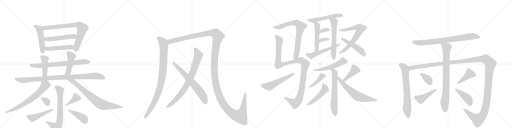
t = 0.00 s
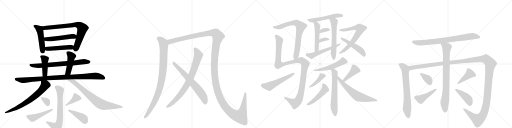
t = 6.67 s
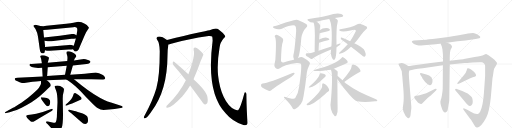
t = 13.34 s
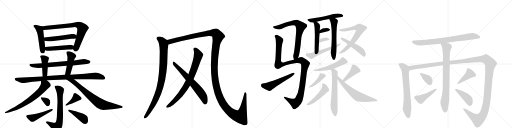
t = 20.02 s
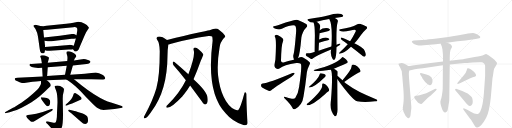
t = 26.69 s
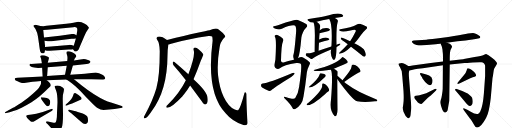
t = 33.36 s

The animated SVG that drew these frames (rendered in a browser with its animation timeline set to each time). Animation: 44 CSS @keyframes rules; one cycle of 33.36 s.

<svg version="1.1" viewBox="0 0 4096 1024" xmlns="http://www.w3.org/2000/svg">
  <g stroke="lightgray" stroke-dasharray="1,1" stroke-width="1" transform="scale(4, 4)">
    <line x1="0" y1="0" x2="256" y2="256"></line>
    <line x1="256" y1="0" x2="0" y2="256"></line>
    <line x1="128" y1="0" x2="128" y2="256"></line>
    <line x1="0" y1="128" x2="256" y2="128"></line>
    <line x1="256" y1="0" x2="512" y2="256"></line>
    <line x1="512" y1="0" x2="256" y2="256"></line>
    <line x1="384" y1="0" x2="384" y2="256"></line>
    <line x1="256" y1="128" x2="512" y2="128"></line>
    <line x1="512" y1="0" x2="768" y2="256"></line>
    <line x1="768" y1="0" x2="512" y2="256"></line>
    <line x1="640" y1="0" x2="640" y2="256"></line>
    <line x1="512" y1="128" x2="768" y2="128"></line>
    <line x1="768" y1="0" x2="1024" y2="256"></line>
    <line x1="1024" y1="0" x2="768" y2="256"></line>
    <line x1="896" y1="0" x2="896" y2="256"></line>
    <line x1="768" y1="128" x2="1024" y2="128"></line>
  </g>
<g transform="scale(1, -1) translate(0, -850)">
   <style type="text/css">
    @keyframes keyframes0 {
      from {
       stroke: black;
       stroke-dashoffset: 483;
       stroke-width: 128;
       }
       61% {
       animation-timing-function: step-end;
       stroke: black;
       stroke-dashoffset: 0;
       stroke-width: 128;
       }
       to {
       stroke: black;
       stroke-width: 1024;
       }
       }
       #make-me-a-hanzi-animation-0 {
         animation: keyframes0 0.643066s both;
         animation-delay: 0.000000s;
         animation-timing-function: linear;
       }
    @keyframes keyframes1 {
      from {
       stroke: black;
       stroke-dashoffset: 771;
       stroke-width: 128;
       }
       72% {
       animation-timing-function: step-end;
       stroke: black;
       stroke-dashoffset: 0;
       stroke-width: 128;
       }
       to {
       stroke: black;
       stroke-width: 1024;
       }
       }
       #make-me-a-hanzi-animation-1 {
         animation: keyframes1 0.877441s both;
         animation-delay: 0.643066s;
         animation-timing-function: linear;
       }
    @keyframes keyframes2 {
      from {
       stroke: black;
       stroke-dashoffset: 505;
       stroke-width: 128;
       }
       62% {
       animation-timing-function: step-end;
       stroke: black;
       stroke-dashoffset: 0;
       stroke-width: 128;
       }
       to {
       stroke: black;
       stroke-width: 1024;
       }
       }
       #make-me-a-hanzi-animation-2 {
         animation: keyframes2 0.660970s both;
         animation-delay: 1.520508s;
         animation-timing-function: linear;
       }
    @keyframes keyframes3 {
      from {
       stroke: black;
       stroke-dashoffset: 475;
       stroke-width: 128;
       }
       61% {
       animation-timing-function: step-end;
       stroke: black;
       stroke-dashoffset: 0;
       stroke-width: 128;
       }
       to {
       stroke: black;
       stroke-width: 1024;
       }
       }
       #make-me-a-hanzi-animation-3 {
         animation: keyframes3 0.636556s both;
         animation-delay: 2.181478s;
         animation-timing-function: linear;
       }
    @keyframes keyframes4 {
      from {
       stroke: black;
       stroke-dashoffset: 730;
       stroke-width: 128;
       }
       70% {
       animation-timing-function: step-end;
       stroke: black;
       stroke-dashoffset: 0;
       stroke-width: 128;
       }
       to {
       stroke: black;
       stroke-width: 1024;
       }
       }
       #make-me-a-hanzi-animation-4 {
         animation: keyframes4 0.844076s both;
         animation-delay: 2.818034s;
         animation-timing-function: linear;
       }
    @keyframes keyframes5 {
      from {
       stroke: black;
       stroke-dashoffset: 426;
       stroke-width: 128;
       }
       58% {
       animation-timing-function: step-end;
       stroke: black;
       stroke-dashoffset: 0;
       stroke-width: 128;
       }
       to {
       stroke: black;
       stroke-width: 1024;
       }
       }
       #make-me-a-hanzi-animation-5 {
         animation: keyframes5 0.596680s both;
         animation-delay: 3.662109s;
         animation-timing-function: linear;
       }
    @keyframes keyframes6 {
      from {
       stroke: black;
       stroke-dashoffset: 451;
       stroke-width: 128;
       }
       59% {
       animation-timing-function: step-end;
       stroke: black;
       stroke-dashoffset: 0;
       stroke-width: 128;
       }
       to {
       stroke: black;
       stroke-width: 1024;
       }
       }
       #make-me-a-hanzi-animation-6 {
         animation: keyframes6 0.617025s both;
         animation-delay: 4.258789s;
         animation-timing-function: linear;
       }
    @keyframes keyframes7 {
      from {
       stroke: black;
       stroke-dashoffset: 964;
       stroke-width: 128;
       }
       76% {
       animation-timing-function: step-end;
       stroke: black;
       stroke-dashoffset: 0;
       stroke-width: 128;
       }
       to {
       stroke: black;
       stroke-width: 1024;
       }
       }
       #make-me-a-hanzi-animation-7 {
         animation: keyframes7 1.034505s both;
         animation-delay: 4.875814s;
         animation-timing-function: linear;
       }
    @keyframes keyframes8 {
      from {
       stroke: black;
       stroke-dashoffset: 683;
       stroke-width: 128;
       }
       69% {
       animation-timing-function: step-end;
       stroke: black;
       stroke-dashoffset: 0;
       stroke-width: 128;
       }
       to {
       stroke: black;
       stroke-width: 1024;
       }
       }
       #make-me-a-hanzi-animation-8 {
         animation: keyframes8 0.805827s both;
         animation-delay: 5.910319s;
         animation-timing-function: linear;
       }
    @keyframes keyframes9 {
      from {
       stroke: black;
       stroke-dashoffset: 761;
       stroke-width: 128;
       }
       71% {
       animation-timing-function: step-end;
       stroke: black;
       stroke-dashoffset: 0;
       stroke-width: 128;
       }
       to {
       stroke: black;
       stroke-width: 1024;
       }
       }
       #make-me-a-hanzi-animation-9 {
         animation: keyframes9 0.869303s both;
         animation-delay: 6.716146s;
         animation-timing-function: linear;
       }
    @keyframes keyframes10 {
      from {
       stroke: black;
       stroke-dashoffset: 690;
       stroke-width: 128;
       }
       69% {
       animation-timing-function: step-end;
       stroke: black;
       stroke-dashoffset: 0;
       stroke-width: 128;
       }
       to {
       stroke: black;
       stroke-width: 1024;
       }
       }
       #make-me-a-hanzi-animation-10 {
         animation: keyframes10 0.811523s both;
         animation-delay: 7.585449s;
         animation-timing-function: linear;
       }
    @keyframes keyframes11 {
      from {
       stroke: black;
       stroke-dashoffset: 329;
       stroke-width: 128;
       }
       52% {
       animation-timing-function: step-end;
       stroke: black;
       stroke-dashoffset: 0;
       stroke-width: 128;
       }
       to {
       stroke: black;
       stroke-width: 1024;
       }
       }
       #make-me-a-hanzi-animation-11 {
         animation: keyframes11 0.517741s both;
         animation-delay: 8.396973s;
         animation-timing-function: linear;
       }
    @keyframes keyframes12 {
      from {
       stroke: black;
       stroke-dashoffset: 468;
       stroke-width: 128;
       }
       60% {
       animation-timing-function: step-end;
       stroke: black;
       stroke-dashoffset: 0;
       stroke-width: 128;
       }
       to {
       stroke: black;
       stroke-width: 1024;
       }
       }
       #make-me-a-hanzi-animation-12 {
         animation: keyframes12 0.630859s both;
         animation-delay: 8.914714s;
         animation-timing-function: linear;
       }
    @keyframes keyframes13 {
      from {
       stroke: black;
       stroke-dashoffset: 384;
       stroke-width: 128;
       }
       56% {
       animation-timing-function: step-end;
       stroke: black;
       stroke-dashoffset: 0;
       stroke-width: 128;
       }
       to {
       stroke: black;
       stroke-width: 1024;
       }
       }
       #make-me-a-hanzi-animation-13 {
         animation: keyframes13 0.562500s both;
         animation-delay: 9.545573s;
         animation-timing-function: linear;
       }
    @keyframes keyframes14 {
      from {
       stroke: black;
       stroke-dashoffset: 416;
       stroke-width: 128;
       }
       58% {
       animation-timing-function: step-end;
       stroke: black;
       stroke-dashoffset: 0;
       stroke-width: 128;
       }
       to {
       stroke: black;
       stroke-width: 1024;
       }
       }
       #make-me-a-hanzi-animation-14 {
         animation: keyframes14 0.588542s both;
         animation-delay: 10.108073s;
         animation-timing-function: linear;
       }
    @keyframes keyframes15 {
      from {
       stroke: black;
       stroke-dashoffset: 934;
       stroke-width: 128;
       }
       75% {
       animation-timing-function: step-end;
       stroke: black;
       stroke-dashoffset: 0;
       stroke-width: 128;
       }
       to {
       stroke: black;
       stroke-width: 1024;
       }
       }
       #make-me-a-hanzi-animation-15 {
         animation: keyframes15 1.010091s both;
         animation-delay: 10.696615s;
         animation-timing-function: linear;
       }
    @keyframes keyframes16 {
      from {
       stroke: black;
       stroke-dashoffset: 1596;
       stroke-width: 128;
       }
       84% {
       animation-timing-function: step-end;
       stroke: black;
       stroke-dashoffset: 0;
       stroke-width: 128;
       }
       to {
       stroke: black;
       stroke-width: 1024;
       }
       }
       #make-me-a-hanzi-animation-16 {
         animation: keyframes16 1.548828s both;
         animation-delay: 11.706706s;
         animation-timing-function: linear;
       }
    @keyframes keyframes17 {
      from {
       stroke: black;
       stroke-dashoffset: 800;
       stroke-width: 128;
       }
       72% {
       animation-timing-function: step-end;
       stroke: black;
       stroke-dashoffset: 0;
       stroke-width: 128;
       }
       to {
       stroke: black;
       stroke-width: 1024;
       }
       }
       #make-me-a-hanzi-animation-17 {
         animation: keyframes17 0.901042s both;
         animation-delay: 13.255534s;
         animation-timing-function: linear;
       }
    @keyframes keyframes18 {
      from {
       stroke: black;
       stroke-dashoffset: 663;
       stroke-width: 128;
       }
       68% {
       animation-timing-function: step-end;
       stroke: black;
       stroke-dashoffset: 0;
       stroke-width: 128;
       }
       to {
       stroke: black;
       stroke-width: 1024;
       }
       }
       #make-me-a-hanzi-animation-18 {
         animation: keyframes18 0.789551s both;
         animation-delay: 14.156576s;
         animation-timing-function: linear;
       }
    @keyframes keyframes19 {
      from {
       stroke: black;
       stroke-dashoffset: 751;
       stroke-width: 128;
       }
       71% {
       animation-timing-function: step-end;
       stroke: black;
       stroke-dashoffset: 0;
       stroke-width: 128;
       }
       to {
       stroke: black;
       stroke-width: 1024;
       }
       }
       #make-me-a-hanzi-animation-19 {
         animation: keyframes19 0.861165s both;
         animation-delay: 14.946126s;
         animation-timing-function: linear;
       }
    @keyframes keyframes20 {
      from {
       stroke: black;
       stroke-dashoffset: 1149;
       stroke-width: 128;
       }
       79% {
       animation-timing-function: step-end;
       stroke: black;
       stroke-dashoffset: 0;
       stroke-width: 128;
       }
       to {
       stroke: black;
       stroke-width: 1024;
       }
       }
       #make-me-a-hanzi-animation-20 {
         animation: keyframes20 1.185059s both;
         animation-delay: 15.807292s;
         animation-timing-function: linear;
       }
    @keyframes keyframes21 {
      from {
       stroke: black;
       stroke-dashoffset: 533;
       stroke-width: 128;
       }
       63% {
       animation-timing-function: step-end;
       stroke: black;
       stroke-dashoffset: 0;
       stroke-width: 128;
       }
       to {
       stroke: black;
       stroke-width: 1024;
       }
       }
       #make-me-a-hanzi-animation-21 {
         animation: keyframes21 0.683757s both;
         animation-delay: 16.992350s;
         animation-timing-function: linear;
       }
    @keyframes keyframes22 {
      from {
       stroke: black;
       stroke-dashoffset: 519;
       stroke-width: 128;
       }
       63% {
       animation-timing-function: step-end;
       stroke: black;
       stroke-dashoffset: 0;
       stroke-width: 128;
       }
       to {
       stroke: black;
       stroke-width: 1024;
       }
       }
       #make-me-a-hanzi-animation-22 {
         animation: keyframes22 0.672363s both;
         animation-delay: 17.676107s;
         animation-timing-function: linear;
       }
    @keyframes keyframes23 {
      from {
       stroke: black;
       stroke-dashoffset: 497;
       stroke-width: 128;
       }
       62% {
       animation-timing-function: step-end;
       stroke: black;
       stroke-dashoffset: 0;
       stroke-width: 128;
       }
       to {
       stroke: black;
       stroke-width: 1024;
       }
       }
       #make-me-a-hanzi-animation-23 {
         animation: keyframes23 0.654460s both;
         animation-delay: 18.348470s;
         animation-timing-function: linear;
       }
    @keyframes keyframes24 {
      from {
       stroke: black;
       stroke-dashoffset: 586;
       stroke-width: 128;
       }
       66% {
       animation-timing-function: step-end;
       stroke: black;
       stroke-dashoffset: 0;
       stroke-width: 128;
       }
       to {
       stroke: black;
       stroke-width: 1024;
       }
       }
       #make-me-a-hanzi-animation-24 {
         animation: keyframes24 0.726888s both;
         animation-delay: 19.002930s;
         animation-timing-function: linear;
       }
    @keyframes keyframes25 {
      from {
       stroke: black;
       stroke-dashoffset: 332;
       stroke-width: 128;
       }
       52% {
       animation-timing-function: step-end;
       stroke: black;
       stroke-dashoffset: 0;
       stroke-width: 128;
       }
       to {
       stroke: black;
       stroke-width: 1024;
       }
       }
       #make-me-a-hanzi-animation-25 {
         animation: keyframes25 0.520182s both;
         animation-delay: 19.729818s;
         animation-timing-function: linear;
       }
    @keyframes keyframes26 {
      from {
       stroke: black;
       stroke-dashoffset: 329;
       stroke-width: 128;
       }
       52% {
       animation-timing-function: step-end;
       stroke: black;
       stroke-dashoffset: 0;
       stroke-width: 128;
       }
       to {
       stroke: black;
       stroke-width: 1024;
       }
       }
       #make-me-a-hanzi-animation-26 {
         animation: keyframes26 0.517741s both;
         animation-delay: 20.250000s;
         animation-timing-function: linear;
       }
    @keyframes keyframes27 {
      from {
       stroke: black;
       stroke-dashoffset: 538;
       stroke-width: 128;
       }
       64% {
       animation-timing-function: step-end;
       stroke: black;
       stroke-dashoffset: 0;
       stroke-width: 128;
       }
       to {
       stroke: black;
       stroke-width: 1024;
       }
       }
       #make-me-a-hanzi-animation-27 {
         animation: keyframes27 0.687826s both;
         animation-delay: 20.767741s;
         animation-timing-function: linear;
       }
    @keyframes keyframes28 {
      from {
       stroke: black;
       stroke-dashoffset: 672;
       stroke-width: 128;
       }
       69% {
       animation-timing-function: step-end;
       stroke: black;
       stroke-dashoffset: 0;
       stroke-width: 128;
       }
       to {
       stroke: black;
       stroke-width: 1024;
       }
       }
       #make-me-a-hanzi-animation-28 {
         animation: keyframes28 0.796875s both;
         animation-delay: 21.455566s;
         animation-timing-function: linear;
       }
    @keyframes keyframes29 {
      from {
       stroke: black;
       stroke-dashoffset: 483;
       stroke-width: 128;
       }
       61% {
       animation-timing-function: step-end;
       stroke: black;
       stroke-dashoffset: 0;
       stroke-width: 128;
       }
       to {
       stroke: black;
       stroke-width: 1024;
       }
       }
       #make-me-a-hanzi-animation-29 {
         animation: keyframes29 0.643066s both;
         animation-delay: 22.252441s;
         animation-timing-function: linear;
       }
    @keyframes keyframes30 {
      from {
       stroke: black;
       stroke-dashoffset: 524;
       stroke-width: 128;
       }
       63% {
       animation-timing-function: step-end;
       stroke: black;
       stroke-dashoffset: 0;
       stroke-width: 128;
       }
       to {
       stroke: black;
       stroke-width: 1024;
       }
       }
       #make-me-a-hanzi-animation-30 {
         animation: keyframes30 0.676432s both;
         animation-delay: 22.895508s;
         animation-timing-function: linear;
       }
    @keyframes keyframes31 {
      from {
       stroke: black;
       stroke-dashoffset: 629;
       stroke-width: 128;
       }
       67% {
       animation-timing-function: step-end;
       stroke: black;
       stroke-dashoffset: 0;
       stroke-width: 128;
       }
       to {
       stroke: black;
       stroke-width: 1024;
       }
       }
       #make-me-a-hanzi-animation-31 {
         animation: keyframes31 0.761882s both;
         animation-delay: 23.571940s;
         animation-timing-function: linear;
       }
    @keyframes keyframes32 {
      from {
       stroke: black;
       stroke-dashoffset: 405;
       stroke-width: 128;
       }
       57% {
       animation-timing-function: step-end;
       stroke: black;
       stroke-dashoffset: 0;
       stroke-width: 128;
       }
       to {
       stroke: black;
       stroke-width: 1024;
       }
       }
       #make-me-a-hanzi-animation-32 {
         animation: keyframes32 0.579590s both;
         animation-delay: 24.333822s;
         animation-timing-function: linear;
       }
    @keyframes keyframes33 {
      from {
       stroke: black;
       stroke-dashoffset: 480;
       stroke-width: 128;
       }
       61% {
       animation-timing-function: step-end;
       stroke: black;
       stroke-dashoffset: 0;
       stroke-width: 128;
       }
       to {
       stroke: black;
       stroke-width: 1024;
       }
       }
       #make-me-a-hanzi-animation-33 {
         animation: keyframes33 0.640625s both;
         animation-delay: 24.913411s;
         animation-timing-function: linear;
       }
    @keyframes keyframes34 {
      from {
       stroke: black;
       stroke-dashoffset: 407;
       stroke-width: 128;
       }
       57% {
       animation-timing-function: step-end;
       stroke: black;
       stroke-dashoffset: 0;
       stroke-width: 128;
       }
       to {
       stroke: black;
       stroke-width: 1024;
       }
       }
       #make-me-a-hanzi-animation-34 {
         animation: keyframes34 0.581217s both;
         animation-delay: 25.554036s;
         animation-timing-function: linear;
       }
    @keyframes keyframes35 {
      from {
       stroke: black;
       stroke-dashoffset: 636;
       stroke-width: 128;
       }
       67% {
       animation-timing-function: step-end;
       stroke: black;
       stroke-dashoffset: 0;
       stroke-width: 128;
       }
       to {
       stroke: black;
       stroke-width: 1024;
       }
       }
       #make-me-a-hanzi-animation-35 {
         animation: keyframes35 0.767578s both;
         animation-delay: 26.135254s;
         animation-timing-function: linear;
       }
    @keyframes keyframes36 {
      from {
       stroke: black;
       stroke-dashoffset: 787;
       stroke-width: 128;
       }
       72% {
       animation-timing-function: step-end;
       stroke: black;
       stroke-dashoffset: 0;
       stroke-width: 128;
       }
       to {
       stroke: black;
       stroke-width: 1024;
       }
       }
       #make-me-a-hanzi-animation-36 {
         animation: keyframes36 0.890462s both;
         animation-delay: 26.902832s;
         animation-timing-function: linear;
       }
    @keyframes keyframes37 {
      from {
       stroke: black;
       stroke-dashoffset: 697;
       stroke-width: 128;
       }
       69% {
       animation-timing-function: step-end;
       stroke: black;
       stroke-dashoffset: 0;
       stroke-width: 128;
       }
       to {
       stroke: black;
       stroke-width: 1024;
       }
       }
       #make-me-a-hanzi-animation-37 {
         animation: keyframes37 0.817220s both;
         animation-delay: 27.793294s;
         animation-timing-function: linear;
       }
    @keyframes keyframes38 {
      from {
       stroke: black;
       stroke-dashoffset: 1546;
       stroke-width: 128;
       }
       83% {
       animation-timing-function: step-end;
       stroke: black;
       stroke-dashoffset: 0;
       stroke-width: 128;
       }
       to {
       stroke: black;
       stroke-width: 1024;
       }
       }
       #make-me-a-hanzi-animation-38 {
         animation: keyframes38 1.508138s both;
         animation-delay: 28.610514s;
         animation-timing-function: linear;
       }
    @keyframes keyframes39 {
      from {
       stroke: black;
       stroke-dashoffset: 812;
       stroke-width: 128;
       }
       73% {
       animation-timing-function: step-end;
       stroke: black;
       stroke-dashoffset: 0;
       stroke-width: 128;
       }
       to {
       stroke: black;
       stroke-width: 1024;
       }
       }
       #make-me-a-hanzi-animation-39 {
         animation: keyframes39 0.910807s both;
         animation-delay: 30.118652s;
         animation-timing-function: linear;
       }
    @keyframes keyframes40 {
      from {
       stroke: black;
       stroke-dashoffset: 359;
       stroke-width: 128;
       }
       54% {
       animation-timing-function: step-end;
       stroke: black;
       stroke-dashoffset: 0;
       stroke-width: 128;
       }
       to {
       stroke: black;
       stroke-width: 1024;
       }
       }
       #make-me-a-hanzi-animation-40 {
         animation: keyframes40 0.542155s both;
         animation-delay: 31.029460s;
         animation-timing-function: linear;
       }
    @keyframes keyframes41 {
      from {
       stroke: black;
       stroke-dashoffset: 441;
       stroke-width: 128;
       }
       59% {
       animation-timing-function: step-end;
       stroke: black;
       stroke-dashoffset: 0;
       stroke-width: 128;
       }
       to {
       stroke: black;
       stroke-width: 1024;
       }
       }
       #make-me-a-hanzi-animation-41 {
         animation: keyframes41 0.608887s both;
         animation-delay: 31.571615s;
         animation-timing-function: linear;
       }
    @keyframes keyframes42 {
      from {
       stroke: black;
       stroke-dashoffset: 418;
       stroke-width: 128;
       }
       58% {
       animation-timing-function: step-end;
       stroke: black;
       stroke-dashoffset: 0;
       stroke-width: 128;
       }
       to {
       stroke: black;
       stroke-width: 1024;
       }
       }
       #make-me-a-hanzi-animation-42 {
         animation: keyframes42 0.590169s both;
         animation-delay: 32.180501s;
         animation-timing-function: linear;
       }
    @keyframes keyframes43 {
      from {
       stroke: black;
       stroke-dashoffset: 415;
       stroke-width: 128;
       }
       57% {
       animation-timing-function: step-end;
       stroke: black;
       stroke-dashoffset: 0;
       stroke-width: 128;
       }
       to {
       stroke: black;
       stroke-width: 1024;
       }
       }
       #make-me-a-hanzi-animation-43 {
         animation: keyframes43 0.587728s both;
         animation-delay: 32.770671s;
         animation-timing-function: linear;
       }
</style>
<path d="M 330 640 L 308 646 Q 285 652 280 651 Q 258 650 274 632 L 284 618 Q 301 585 304 556 L 317 465 Q 319 436 328 429 Q 338 422 347 424 Q 356 425 357 435 L 360 449 L 361 474 L 356 524 L 352 550 L 346 611 C 344 636 344 636 330 640 Z" fill="lightgray"></path> 
<path d="M 584 457 L 593 445 Q 597 438 605 438 Q 614 438 622 446 Q 630 454 634 466 L 675 563 L 689 592 L 711 626 Q 713 631 703 641 Q 698 649 678 660 Q 653 677 626 677 L 587 669 Q 570 664 530 661 L 372 644 Q 341 640 330 640 C 300 638 316 610 346 611 L 377 612 L 587 633 Q 607 635 614 628 Q 621 620 617 599 L 612 568 L 607 542 L 590 485 C 582 459 582 459 584 457 Z" fill="lightgray"></path> 
<path d="M 479 564 L 352 550 C 322 547 326 528 356 524 L 383 520 Q 395 518 443 524 L 573 540 Q 578 541 589 541 L 607 542 C 637 544 638 554 612 568 L 597 576 Q 590 580 563 577 L 479 564 Z" fill="lightgray"></path> 
<path d="M 398 444 L 550 455 Q 573 455 584 457 C 614 461 619 477 590 485 L 572 490 Q 560 492 552 491 L 361 474 C 331 471 331 457 360 449 L 375 445 Q 385 443 398 444 Z" fill="lightgray"></path> 
<path d="M 583 326 L 692 339 Q 721 341 724 356 Q 724 362 710 368 Q 696 374 685 376 L 670 378 L 591 367 L 538 362 L 382 348 L 335 345 L 276 340 L 248 339 Q 245 340 236 335 Q 233 331 241 322 Q 250 312 274 310 L 304 307 Q 306 306 337 308 L 382 312 L 534 324 L 583 326 Z" fill="lightgray"></path> 
<path d="M 382 348 L 391 383 Q 393 388 387 394 Q 363 406 359 407 L 344 408 Q 334 409 327 407 Q 318 402 324 392 Q 330 381 331 368 L 335 345 L 337 308 L 341 238 C 343 208 375 212 377 242 L 382 312 L 382 348 Z" fill="lightgray"></path> 
<path d="M 562 252 L 583 326 L 591 367 L 598 382 L 610 398 Q 611 404 607 411 Q 604 418 585 428 Q 566 438 552 440 Q 538 442 536 438 Q 533 436 533 431 Q 531 427 535 415 Q 540 402 540 387 L 538 362 L 534 324 L 520 252 C 514 223 554 223 562 252 Z" fill="lightgray"></path> 
<path d="M 374 208 L 532 214 L 592 216 L 731 217 L 820 215 Q 839 214 840 221 Q 844 225 838 235 Q 833 244 819 252 Q 805 260 792 264 L 766 270 L 679 261 L 562 252 L 520 252 L 377 242 L 341 238 L 140 229 Q 123 228 120 225 Q 117 222 119 215 Q 123 207 136 203 L 157 193 Q 180 185 194 186 L 260 196 L 288 198 L 328 203 L 374 208 Z" fill="lightgray"></path> 
<path d="M 41 -55 L 77 -48 Q 142 -29 173 -12 Q 204 5 252 33 Q 294 60 315 78 Q 359 116 380 138 L 395 152 Q 418 167 393 192 Q 390 196 374 208 C 350 226 328 233 328 203 L 328 183 Q 328 175 316 157 Q 309 142 265 102 Q 221 61 171 29 Q 121 -3 104 -12 L 43 -45 Q 38 -50 39 -52 Q 40 -55 41 -55 Z" fill="lightgray"></path> 
<path d="M 532 214 L 558 197 Q 593 173 647 119 L 682 80 L 735 26 Q 771 -8 780 -14 Q 805 -30 828 -30 L 917 -22 L 966 -14 Q 982 -13 982 -6 Q 980 1 968 5 L 888 30 Q 859 40 838 49 Q 761 82 654 166 L 592 216 C 569 235 507 230 532 214 Z" fill="lightgray"></path> 
<path d="M 373 -135 L 382 -143 L 419 -185 L 432 -204 Q 438 -218 448 -218 Q 455 -220 470 -208 Q 485 -196 494 -170 Q 504 -145 504 -65 L 502 52 Q 501 94 510 121 L 512 137 Q 512 140 502 150 Q 481 166 461 166 Q 441 166 439 162 Q 437 157 441 147 L 450 123 Q 460 98 460 30 L 456 -52 Q 456 -123 441 -132 Q 435 -134 419 -130 L 383 -122 Q 371 -120 368 -124 Q 366 -128 373 -135 Z" fill="lightgray"></path> 
<path d="M 328 72 Q 327 71 329 63 Q 331 55 342 41 L 360 16 Q 379 -11 394 6 Q 399 12 401 28 Q 403 43 397 51 Q 385 72 328 72 Z" fill="lightgray"></path> 
<path d="M 314 -95 L 413 -38 Q 423 -32 422 -27 Q 422 -22 420 -21 Q 416 -20 405 -24 L 382 -32 Q 349 -47 290 -59 L 254 -66 L 223 -70 Q 216 -70 212 -73 Q 208 -76 211 -83 Q 215 -90 229 -106 L 244 -120 Q 260 -129 274 -119 Q 289 -110 314 -95 Z" fill="lightgray"></path> 
<path d="M 543 28 L 526 14 Q 521 5 525 6 Q 528 2 540 8 L 552 14 L 577 23 L 640 50 Q 677 63 609 103 Q 603 107 594 104 Q 589 102 587 92 Q 585 82 578 71 Q 575 62 543 28 Z" fill="lightgray"></path> 
<path d="M 546 -30 L 546 -31 Q 545 -32 546 -35 L 551 -41 L 568 -54 L 648 -124 Q 679 -154 698 -133 Q 705 -126 704 -109 Q 704 -92 698 -82 Q 686 -64 642 -51 Q 598 -38 588 -36 L 563 -29 Q 552 -23 546 -30 Z" fill="lightgray"></path> 
<path d="M 1336 531 Q 1287 567 1261 556 Q 1248 547 1256 534 Q 1277 507 1278 440 Q 1278 242 1251 145 Q 1223 49 1157 -74 Q 1153 -81 1151 -87 Q 1150 -99 1160 -96 Q 1178 -93 1210 -44 Q 1339 124 1340 406 Q 1340 454 1347 495 C 1351 521 1351 521 1336 531 Z" fill="lightgray"></path> 
<path d="M 1980 -120 Q 1973 -41 1971 92 Q 1972 105 1965 111 Q 1958 115 1954 100 Q 1924 -11 1908 -28 Q 1902 -37 1878 -26 Q 1826 -2 1788 79 Q 1755 152 1745 245 Q 1735 342 1756 467 Q 1760 510 1790 544 Q 1809 557 1796 570 Q 1784 589 1749 615 Q 1728 630 1677 608 Q 1635 602 1336 531 C 1307 524 1318 487 1347 495 Q 1357 496 1369 501 Q 1502 538 1669 562 Q 1688 565 1697 558 Q 1700 555 1701 524 Q 1647 109 1805 -55 Q 1859 -121 1947 -149 Q 1966 -156 1976 -146 Q 1983 -139 1980 -120 Z" fill="lightgray"></path> 
<path d="M 1548 217 Q 1576 278 1607 366 Q 1626 411 1627 413 Q 1626 416 1626 417 Q 1614 436 1588 457 Q 1572 472 1558 470 Q 1545 466 1549 451 Q 1564 406 1507 256 L 1487 209 Q 1439 110 1340 10 Q 1334 6 1331 -1 Q 1327 -11 1337 -11 Q 1370 -14 1458 79 Q 1465 88 1474 98 Q 1499 129 1521 166 L 1548 217 Z" fill="lightgray"></path> 
<path d="M 1521 166 L 1614 40 Q 1624 21 1638 15 Q 1645 12 1653 20 Q 1666 30 1660 70 Q 1657 118 1548 217 L 1507 256 Q 1435 322 1393 356 Q 1386 362 1382 351 Q 1381 339 1388 329 Q 1436 275 1487 209 L 1521 166 Z" fill="lightgray"></path> 
<path d="M 2385 386 Q 2400 420 2411 550 Q 2420 599 2450 630 Q 2466 646 2449 659 Q 2431 672 2383 691 Q 2365 698 2322 680 Q 2283 670 2252 658 Q 2221 646 2201 642 Q 2186 641 2184 635 Q 2181 631 2198 622 Q 2223 612 2255 621 Q 2333 654 2358 646 Q 2371 640 2369 598 Q 2357 441 2347 410 Q 2343 395 2353 373 C 2363 345 2375 358 2385 386 Z" fill="lightgray"></path> 
<path d="M 2268 351 Q 2249 348 2248 365 Q 2251 494 2263 517 Q 2269 533 2262 543 Q 2247 559 2224 569 Q 2208 575 2200 567 Q 2194 563 2201 552 Q 2213 530 2203 373 Q 2200 357 2196 339 Q 2190 320 2204 307 Q 2222 292 2239 304 Q 2269 331 2371 346 Q 2393 349 2406 340 Q 2418 331 2393 156 Q 2386 101 2362 66 Q 2355 57 2335 61 Q 2308 68 2284 75 Q 2271 79 2271 73 Q 2271 69 2278 62 Q 2324 17 2339 -12 Q 2346 -30 2362 -21 Q 2419 9 2428 78 Q 2444 171 2455 273 Q 2461 304 2475 331 Q 2485 346 2475 355 Q 2460 371 2428 389 Q 2410 398 2387 387 Q 2386 387 2385 386 L 2353 373 Q 2350 374 2349 373 Q 2322 367 2268 351 Z" fill="lightgray"></path> 
<path d="M 2101 183 Q 2089 180 2088 170 Q 2087 157 2097 151 Q 2119 138 2153 123 Q 2163 122 2173 130 Q 2192 151 2317 227 Q 2333 237 2346 249 Q 2358 258 2357 266 Q 2351 270 2340 267 Q 2148 186 2101 183 Z" fill="lightgray"></path> 
<path d="M 2678 706 Q 2706 712 2732 715 Q 2739 714 2746 723 Q 2747 732 2730 739 Q 2694 751 2624 727 Q 2618 727 2614 725 Q 2574 715 2470 699 Q 2451 695 2466 684 Q 2487 666 2508 670 L 2534 677 Q 2577 687 2634 698 L 2678 706 Z" fill="lightgray"></path> 
<path d="M 2508 670 Q 2518 654 2519 568 Q 2518 520 2517 435 C 2517 405 2548 415 2549 445 Q 2550 479 2552 509 L 2553 535 Q 2554 562 2557 585 L 2558 608 Q 2558 620 2561 636 Q 2567 655 2534 677 C 2510 694 2496 698 2508 670 Z" fill="lightgray"></path> 
<path d="M 2649 455 Q 2640 416 2661 379 Q 2670 366 2679 377 Q 2691 392 2692 474 L 2692 493 Q 2689 632 2701 672 Q 2707 685 2697 695 Q 2690 701 2678 706 C 2651 719 2621 725 2634 698 Q 2661 653 2652 489 Q 2651 485 2651 479 L 2649 455 Z" fill="lightgray"></path> 
<path d="M 2557 585 Q 2560 585 2564 586 Q 2601 596 2629 603 Q 2645 609 2638 617 Q 2628 626 2610 626 Q 2577 626 2558 608 C 2536 588 2530 583 2557 585 Z" fill="lightgray"></path> 
<path d="M 2552 509 Q 2594 522 2624 528 Q 2640 532 2633 541 Q 2624 550 2606 551 Q 2585 551 2553 535 C 2526 522 2523 500 2552 509 Z" fill="lightgray"></path> 
<path d="M 2692 474 Q 2723 493 2724 499 Q 2720 503 2712 501 Q 2702 498 2692 493 L 2651 479 Q 2600 463 2549 445 L 2517 435 Q 2507 434 2496 429 Q 2481 425 2455 424 Q 2448 423 2446 416 Q 2445 407 2451 402 Q 2466 392 2488 379 Q 2495 378 2502 383 Q 2538 410 2649 455 L 2692 474 Z" fill="lightgray"></path> 
<path d="M 2835 504 Q 2853 522 2888 571 Q 2903 593 2929 617 Q 2941 626 2936 633 Q 2935 640 2885 658 Q 2870 665 2855 654 Q 2813 630 2722 617 Q 2707 616 2718 604 Q 2736 591 2804 606 Q 2840 616 2846 609 Q 2850 603 2839 586 Q 2823 553 2801 520 L 2782 496 Q 2757 468 2716 430 Q 2706 420 2717 420 Q 2757 427 2808 477 L 2835 504 Z" fill="lightgray"></path> 
<path d="M 2808 477 Q 2848 447 2892 410 Q 2904 398 2914 397 Q 2920 397 2924 404 Q 2931 414 2919 441 Q 2910 469 2835 504 L 2801 520 Q 2758 541 2733 550 Q 2726 553 2726 545 Q 2727 536 2735 530 Q 2757 515 2782 496 L 2808 477 Z" fill="lightgray"></path> 
<path d="M 2671 301 Q 2777 344 2781 350 Q 2781 351 2782 352 Q 2783 362 2769 375 Q 2753 391 2744 393 Q 2738 394 2732 386 Q 2689 335 2519 293 Q 2500 289 2519 283 Q 2546 277 2647 292 L 2671 301 Z" fill="lightgray"></path> 
<path d="M 2700 243 Q 2703 279 2700 281 Q 2684 294 2671 301 C 2645 316 2636 320 2647 292 Q 2665 265 2648 52 Q 2632 -32 2678 -80 Q 2678 -79 2679 -80 Q 2689 -81 2693 -70 Q 2703 -43 2701 -17 Q 2700 52 2699 217 L 2700 243 Z" fill="lightgray"></path> 
<path d="M 2557 255 Q 2548 222 2475 158 Q 2462 149 2478 151 Q 2515 151 2600 234 Q 2607 241 2606 247 Q 2605 254 2588 260 Q 2572 266 2564 264 Q 2560 263 2557 255 Z" fill="lightgray"></path> 
<path d="M 2626 118 Q 2635 124 2633 134 Q 2632 143 2617 163 Q 2601 181 2588 183 Q 2575 184 2577 169 Q 2586 133 2465 26 Q 2458 22 2454 17 Q 2450 10 2460 9 Q 2502 9 2600 97 Q 2615 112 2626 118 Z" fill="lightgray"></path> 
<path d="M 2754 195 Q 2833 250 2871 270 Q 2887 274 2884 284 Q 2880 299 2862 316 Q 2846 332 2825 334 Q 2812 334 2812 317 Q 2815 296 2740 208 C 2721 185 2729 178 2754 195 Z" fill="lightgray"></path> 
<path d="M 2740 208 Q 2710 236 2700 243 C 2676 262 2681 241 2699 217 Q 2819 51 2857 40 Q 2914 30 3000 40 Q 3016 41 3018 45 Q 3021 51 3008 57 Q 2852 118 2777 176 Q 2765 186 2754 195 L 2740 208 Z" fill="lightgray"></path> 
<path d="M 3574 508 L 3660 520 L 3724 526 L 3805 538 L 3834 544 Q 3840 545 3842 552 Q 3845 558 3831 566 Q 3810 582 3794 585 Q 3779 587 3744 582 L 3725 578 Q 3686 569 3586 554 L 3494 542 Q 3417 533 3411 533 L 3311 526 Q 3301 525 3296 521 Q 3292 517 3300 508 Q 3307 497 3332 491 Q 3358 485 3390 488 L 3486 497 Q 3521 500 3524 502 L 3574 508 Z" fill="lightgray"></path> 
<path d="M 3222 -9 L 3224 -28 L 3228 -43 L 3239 -65 Q 3243 -78 3255 -88 Q 3268 -105 3278 -88 Q 3284 -82 3285 -65 Q 3286 -49 3289 -30 Q 3292 -11 3290 4 L 3272 228 Q 3270 262 3271 268 L 3274 286 C 3279 314 3279 314 3266 322 L 3243 336 Q 3218 348 3204 345 Q 3190 342 3189 340 Q 3185 339 3193 324 L 3202 309 Q 3210 292 3214 280 L 3216 259 Q 3220 229 3220 218 L 3228 123 Q 3232 54 3227 23 Q 3223 -8 3222 -9 Z" fill="lightgray"></path> 
<path d="M 3274 286 L 3294 291 Q 3317 296 3344 300 L 3382 304 L 3543 328 L 3598 334 L 3716 346 Q 3728 346 3782 350 Q 3836 354 3851 352 Q 3875 349 3881 324 L 3881 242 L 3871 103 Q 3864 7 3842 -42 Q 3833 -60 3822 -62 Q 3799 -65 3766 -44 L 3738 -28 L 3720 -20 Q 3710 -15 3706 -18 Q 3703 -21 3711 -32 L 3761 -99 Q 3767 -104 3772 -113 L 3795 -152 Q 3803 -167 3810 -168 Q 3821 -173 3837 -161 Q 3854 -149 3869 -126 Q 3884 -104 3892 -86 Q 3914 -41 3926 67 L 3940 227 Q 3944 242 3947 268 Q 3950 294 3953 301 L 3966 323 Q 3975 338 3976 343 Q 3978 347 3966 360 Q 3959 371 3938 386 L 3908 408 Q 3894 417 3889 418 Q 3884 418 3869 411 Q 3855 404 3797 394 L 3711 379 Q 3706 377 3666 373 L 3598 365 L 3544 358 L 3446 346 L 3300 326 Q 3275 322 3266 322 C 3236 318 3245 279 3274 286 Z" fill="lightgray"></path> 
<path d="M 3543 328 L 3542 171 Q 3542 134 3540 120 L 3535 86 Q 3532 65 3526 50 Q 3521 35 3524 22 L 3528 4 L 3536 -20 Q 3538 -29 3547 -42 Q 3555 -50 3560 -50 Q 3566 -51 3573 -44 Q 3581 -37 3582 -25 L 3588 10 Q 3594 42 3594 46 L 3598 334 L 3598 365 L 3598 390 Q 3598 404 3600 430 L 3604 450 L 3612 466 Q 3617 473 3616 478 Q 3615 482 3610 490 L 3598 500 Q 3588 504 3574 508 C 3545 517 3512 528 3524 502 L 3532 485 Q 3535 480 3540 453 L 3541 439 Q 3544 425 3544 379 L 3544 358 L 3543 328 Z" fill="lightgray"></path> 
<path d="M 3411 255 L 3375 265 Q 3365 267 3361 265 Q 3358 262 3364 250 L 3372 238 Q 3372 237 3375 234 L 3380 222 Q 3403 188 3419 178 Q 3431 167 3441 169 Q 3451 170 3456 182 Q 3461 194 3460 210 Q 3456 237 3433 246 L 3411 255 Z" fill="lightgray"></path> 
<path d="M 3478 138 L 3410 105 L 3356 88 L 3344 86 Q 3341 85 3328 85 L 3318 82 Q 3316 80 3314 73 Q 3313 66 3334 42 Q 3339 31 3352 24 Q 3366 16 3370 18 Q 3374 19 3381 26 L 3421 66 Q 3453 92 3459 98 L 3486 125 Q 3496 134 3492 138 Q 3488 142 3478 138 Z" fill="lightgray"></path> 
<path d="M 3668 180 L 3679 184 L 3762 225 Q 3773 231 3782 233 L 3797 237 Q 3807 240 3808 244 Q 3812 258 3789 279 Q 3766 299 3753 302 Q 3746 306 3740 304 Q 3736 302 3733 287 Q 3730 272 3709 246 L 3662 191 Q 3658 184 3659 180 Q 3660 175 3668 180 Z" fill="lightgray"></path> 
<path d="M 3644 126 L 3718 38 Q 3730 23 3739 14 Q 3747 4 3757 3 Q 3767 2 3775 13 Q 3782 20 3782 37 Q 3782 53 3777 68 Q 3772 78 3756 91 Q 3741 103 3728 108 Q 3718 115 3698 123 L 3654 138 Q 3644 141 3642 136 Q 3638 132 3644 126 Z" fill="lightgray"></path> 
      <clipPath id="make-me-a-hanzi-clip-0">
      <path d="M 330 640 L 308 646 Q 285 652 280 651 Q 258 650 274 632 L 284 618 Q 301 585 304 556 L 317 465 Q 319 436 328 429 Q 338 422 347 424 Q 356 425 357 435 L 360 449 L 361 474 L 356 524 L 352 550 L 346 611 C 344 636 344 636 330 640 Z" fill="lightgray"></path>
      </clipPath>
      <path clip-path="url(#make-me-a-hanzi-clip-0)" d="M 277 642 L 313 618 L 321 601 L 343 438 " fill="none" id="make-me-a-hanzi-animation-0" stroke-dasharray="355 710" stroke-linecap="round"></path>

      <clipPath id="make-me-a-hanzi-clip-1">
      <path d="M 584 457 L 593 445 Q 597 438 605 438 Q 614 438 622 446 Q 630 454 634 466 L 675 563 L 689 592 L 711 626 Q 713 631 703 641 Q 698 649 678 660 Q 653 677 626 677 L 587 669 Q 570 664 530 661 L 372 644 Q 341 640 330 640 C 300 638 316 610 346 611 L 377 612 L 587 633 Q 607 635 614 628 Q 621 620 617 599 L 612 568 L 607 542 L 590 485 C 582 459 582 459 584 457 Z" fill="lightgray"></path>
      </clipPath>
      <path clip-path="url(#make-me-a-hanzi-clip-1)" d="M 335 636 L 355 626 L 611 653 L 639 645 L 659 620 L 606 454 " fill="none" id="make-me-a-hanzi-animation-1" stroke-dasharray="643 1286" stroke-linecap="round"></path>

      <clipPath id="make-me-a-hanzi-clip-2">
      <path d="M 479 564 L 352 550 C 322 547 326 528 356 524 L 383 520 Q 395 518 443 524 L 573 540 Q 578 541 589 541 L 607 542 C 637 544 638 554 612 568 L 597 576 Q 590 580 563 577 L 479 564 Z" fill="lightgray"></path>
      </clipPath>
      <path clip-path="url(#make-me-a-hanzi-clip-2)" d="M 361 545 L 369 537 L 430 539 L 572 560 L 593 558 L 602 550 " fill="none" id="make-me-a-hanzi-animation-2" stroke-dasharray="377 754" stroke-linecap="round"></path>

      <clipPath id="make-me-a-hanzi-clip-3">
      <path d="M 398 444 L 550 455 Q 573 455 584 457 C 614 461 619 477 590 485 L 572 490 Q 560 492 552 491 L 361 474 C 331 471 331 457 360 449 L 375 445 Q 385 443 398 444 Z" fill="lightgray"></path>
      </clipPath>
      <path clip-path="url(#make-me-a-hanzi-clip-3)" d="M 370 467 L 376 460 L 392 460 L 569 472 L 584 479 " fill="none" id="make-me-a-hanzi-animation-3" stroke-dasharray="347 694" stroke-linecap="round"></path>

      <clipPath id="make-me-a-hanzi-clip-4">
      <path d="M 583 326 L 692 339 Q 721 341 724 356 Q 724 362 710 368 Q 696 374 685 376 L 670 378 L 591 367 L 538 362 L 382 348 L 335 345 L 276 340 L 248 339 Q 245 340 236 335 Q 233 331 241 322 Q 250 312 274 310 L 304 307 Q 306 306 337 308 L 382 312 L 534 324 L 583 326 Z" fill="lightgray"></path>
      </clipPath>
      <path clip-path="url(#make-me-a-hanzi-clip-4)" d="M 244 331 L 269 325 L 327 325 L 675 358 L 716 355 " fill="none" id="make-me-a-hanzi-animation-4" stroke-dasharray="602 1204" stroke-linecap="round"></path>

      <clipPath id="make-me-a-hanzi-clip-5">
      <path d="M 382 348 L 391 383 Q 393 388 387 394 Q 363 406 359 407 L 344 408 Q 334 409 327 407 Q 318 402 324 392 Q 330 381 331 368 L 335 345 L 337 308 L 341 238 C 343 208 375 212 377 242 L 382 312 L 382 348 Z" fill="lightgray"></path>
      </clipPath>
      <path clip-path="url(#make-me-a-hanzi-clip-5)" d="M 332 398 L 350 387 L 359 372 L 360 264 L 346 245 " fill="none" id="make-me-a-hanzi-animation-5" stroke-dasharray="298 596" stroke-linecap="round"></path>

      <clipPath id="make-me-a-hanzi-clip-6">
      <path d="M 562 252 L 583 326 L 591 367 L 598 382 L 610 398 Q 611 404 607 411 Q 604 418 585 428 Q 566 438 552 440 Q 538 442 536 438 Q 533 436 533 431 Q 531 427 535 415 Q 540 402 540 387 L 538 362 L 534 324 L 520 252 C 514 223 554 223 562 252 Z" fill="lightgray"></path>
      </clipPath>
      <path clip-path="url(#make-me-a-hanzi-clip-6)" d="M 543 431 L 567 406 L 570 391 L 546 273 L 527 258 " fill="none" id="make-me-a-hanzi-animation-6" stroke-dasharray="323 646" stroke-linecap="round"></path>

      <clipPath id="make-me-a-hanzi-clip-7">
      <path d="M 374 208 L 532 214 L 592 216 L 731 217 L 820 215 Q 839 214 840 221 Q 844 225 838 235 Q 833 244 819 252 Q 805 260 792 264 L 766 270 L 679 261 L 562 252 L 520 252 L 377 242 L 341 238 L 140 229 Q 123 228 120 225 Q 117 222 119 215 Q 123 207 136 203 L 157 193 Q 180 185 194 186 L 260 196 L 288 198 L 328 203 L 374 208 Z" fill="lightgray"></path>
      </clipPath>
      <path clip-path="url(#make-me-a-hanzi-clip-7)" d="M 126 219 L 190 208 L 386 226 L 747 243 L 790 240 L 830 227 " fill="none" id="make-me-a-hanzi-animation-7" stroke-dasharray="836 1672" stroke-linecap="round"></path>

      <clipPath id="make-me-a-hanzi-clip-8">
      <path d="M 41 -55 L 77 -48 Q 142 -29 173 -12 Q 204 5 252 33 Q 294 60 315 78 Q 359 116 380 138 L 395 152 Q 418 167 393 192 Q 390 196 374 208 C 350 226 328 233 328 203 L 328 183 Q 328 175 316 157 Q 309 142 265 102 Q 221 61 171 29 Q 121 -3 104 -12 L 43 -45 Q 38 -50 39 -52 Q 40 -55 41 -55 Z" fill="lightgray"></path>
      </clipPath>
      <path clip-path="url(#make-me-a-hanzi-clip-8)" d="M 336 198 L 360 167 L 329 127 L 275 77 L 151 -4 L 45 -50 " fill="none" id="make-me-a-hanzi-animation-8" stroke-dasharray="555 1110" stroke-linecap="round"></path>

      <clipPath id="make-me-a-hanzi-clip-9">
      <path d="M 532 214 L 558 197 Q 593 173 647 119 L 682 80 L 735 26 Q 771 -8 780 -14 Q 805 -30 828 -30 L 917 -22 L 966 -14 Q 982 -13 982 -6 Q 980 1 968 5 L 888 30 Q 859 40 838 49 Q 761 82 654 166 L 592 216 C 569 235 507 230 532 214 Z" fill="lightgray"></path>
      </clipPath>
      <path clip-path="url(#make-me-a-hanzi-clip-9)" d="M 540 211 L 588 198 L 706 93 L 806 18 L 832 9 L 976 -6 " fill="none" id="make-me-a-hanzi-animation-9" stroke-dasharray="633 1266" stroke-linecap="round"></path>

      <clipPath id="make-me-a-hanzi-clip-10">
      <path d="M 373 -135 L 382 -143 L 419 -185 L 432 -204 Q 438 -218 448 -218 Q 455 -220 470 -208 Q 485 -196 494 -170 Q 504 -145 504 -65 L 502 52 Q 501 94 510 121 L 512 137 Q 512 140 502 150 Q 481 166 461 166 Q 441 166 439 162 Q 437 157 441 147 L 450 123 Q 460 98 460 30 L 456 -52 Q 456 -123 441 -132 Q 435 -134 419 -130 L 383 -122 Q 371 -120 368 -124 Q 366 -128 373 -135 Z" fill="lightgray"></path>
      </clipPath>
      <path clip-path="url(#make-me-a-hanzi-clip-10)" d="M 446 155 L 465 145 L 481 123 L 481 -76 L 472 -141 L 453 -168 L 376 -127 " fill="none" id="make-me-a-hanzi-animation-10" stroke-dasharray="562 1124" stroke-linecap="round"></path>

      <clipPath id="make-me-a-hanzi-clip-11">
      <path d="M 328 72 Q 327 71 329 63 Q 331 55 342 41 L 360 16 Q 379 -11 394 6 Q 399 12 401 28 Q 403 43 397 51 Q 385 72 328 72 Z" fill="lightgray"></path>
      </clipPath>
      <path clip-path="url(#make-me-a-hanzi-clip-11)" d="M 338 69 L 377 35 L 382 14 " fill="none" id="make-me-a-hanzi-animation-11" stroke-dasharray="201 402" stroke-linecap="round"></path>

      <clipPath id="make-me-a-hanzi-clip-12">
      <path d="M 314 -95 L 413 -38 Q 423 -32 422 -27 Q 422 -22 420 -21 Q 416 -20 405 -24 L 382 -32 Q 349 -47 290 -59 L 254 -66 L 223 -70 Q 216 -70 212 -73 Q 208 -76 211 -83 Q 215 -90 229 -106 L 244 -120 Q 260 -129 274 -119 Q 289 -110 314 -95 Z" fill="lightgray"></path>
      </clipPath>
      <path clip-path="url(#make-me-a-hanzi-clip-12)" d="M 219 -79 L 259 -95 L 351 -59 L 413 -27 " fill="none" id="make-me-a-hanzi-animation-12" stroke-dasharray="340 680" stroke-linecap="round"></path>

      <clipPath id="make-me-a-hanzi-clip-13">
      <path d="M 543 28 L 526 14 Q 521 5 525 6 Q 528 2 540 8 L 552 14 L 577 23 L 640 50 Q 677 63 609 103 Q 603 107 594 104 Q 589 102 587 92 Q 585 82 578 71 Q 575 62 543 28 Z" fill="lightgray"></path>
      </clipPath>
      <path clip-path="url(#make-me-a-hanzi-clip-13)" d="M 640 63 L 610 68 L 532 9 " fill="none" id="make-me-a-hanzi-animation-13" stroke-dasharray="256 512" stroke-linecap="round"></path>

      <clipPath id="make-me-a-hanzi-clip-14">
      <path d="M 546 -30 L 546 -31 Q 545 -32 546 -35 L 551 -41 L 568 -54 L 648 -124 Q 679 -154 698 -133 Q 705 -126 704 -109 Q 704 -92 698 -82 Q 686 -64 642 -51 Q 598 -38 588 -36 L 563 -29 Q 552 -23 546 -30 Z" fill="lightgray"></path>
      </clipPath>
      <path clip-path="url(#make-me-a-hanzi-clip-14)" d="M 551 -30 L 653 -87 L 670 -100 L 680 -119 " fill="none" id="make-me-a-hanzi-animation-14" stroke-dasharray="288 576" stroke-linecap="round"></path>

      <clipPath id="make-me-a-hanzi-clip-15">
      <path d="M 1336 531 Q 1287 567 1261 556 Q 1248 547 1256 534 Q 1277 507 1278 440 Q 1278 242 1251 145 Q 1223 49 1157 -74 Q 1153 -81 1151 -87 Q 1150 -99 1160 -96 Q 1178 -93 1210 -44 Q 1339 124 1340 406 Q 1340 454 1347 495 C 1351 521 1351 521 1336 531 Z" fill="lightgray"></path>
      </clipPath>
      <path clip-path="url(#make-me-a-hanzi-clip-15)" d="M 1268 543 L 1298 519 L 1310 492 L 1307 326 L 1294 212 L 1272 124 L 1246 57 L 1192 -45 L 1161 -86 " fill="none" id="make-me-a-hanzi-animation-15" stroke-dasharray="806 1612" stroke-linecap="round"></path>

      <clipPath id="make-me-a-hanzi-clip-16">
      <path d="M 1980 -120 Q 1973 -41 1971 92 Q 1972 105 1965 111 Q 1958 115 1954 100 Q 1924 -11 1908 -28 Q 1902 -37 1878 -26 Q 1826 -2 1788 79 Q 1755 152 1745 245 Q 1735 342 1756 467 Q 1760 510 1790 544 Q 1809 557 1796 570 Q 1784 589 1749 615 Q 1728 630 1677 608 Q 1635 602 1336 531 C 1307 524 1318 487 1347 495 Q 1357 496 1369 501 Q 1502 538 1669 562 Q 1688 565 1697 558 Q 1700 555 1701 524 Q 1647 109 1805 -55 Q 1859 -121 1947 -149 Q 1966 -156 1976 -146 Q 1983 -139 1980 -120 Z" fill="lightgray"></path>
      </clipPath>
      <path clip-path="url(#make-me-a-hanzi-clip-16)" d="M 1351 503 L 1359 518 L 1473 547 L 1696 588 L 1728 582 L 1744 560 L 1727 487 L 1716 385 L 1716 257 L 1730 162 L 1770 47 L 1809 -12 L 1845 -48 L 1891 -75 L 1923 -80 L 1946 -21 L 1962 103 " fill="none" id="make-me-a-hanzi-animation-16" stroke-dasharray="1468 2936" stroke-linecap="round"></path>

      <clipPath id="make-me-a-hanzi-clip-17">
      <path d="M 1548 217 Q 1576 278 1607 366 Q 1626 411 1627 413 Q 1626 416 1626 417 Q 1614 436 1588 457 Q 1572 472 1558 470 Q 1545 466 1549 451 Q 1564 406 1507 256 L 1487 209 Q 1439 110 1340 10 Q 1334 6 1331 -1 Q 1327 -11 1337 -11 Q 1370 -14 1458 79 Q 1465 88 1474 98 Q 1499 129 1521 166 L 1548 217 Z" fill="lightgray"></path>
      </clipPath>
      <path clip-path="url(#make-me-a-hanzi-clip-17)" d="M 1561 457 L 1579 430 L 1586 407 L 1556 309 L 1516 210 L 1490 161 L 1435 84 L 1380 28 L 1340 -2 " fill="none" id="make-me-a-hanzi-animation-17" stroke-dasharray="672 1344" stroke-linecap="round"></path>

      <clipPath id="make-me-a-hanzi-clip-18">
      <path d="M 1521 166 L 1614 40 Q 1624 21 1638 15 Q 1645 12 1653 20 Q 1666 30 1660 70 Q 1657 118 1548 217 L 1507 256 Q 1435 322 1393 356 Q 1386 362 1382 351 Q 1381 339 1388 329 Q 1436 275 1487 209 L 1521 166 Z" fill="lightgray"></path>
      </clipPath>
      <path clip-path="url(#make-me-a-hanzi-clip-18)" d="M 1391 346 L 1590 129 L 1628 74 L 1641 30 " fill="none" id="make-me-a-hanzi-animation-18" stroke-dasharray="535 1070" stroke-linecap="round"></path>

      <clipPath id="make-me-a-hanzi-clip-19">
      <path d="M 2385 386 Q 2400 420 2411 550 Q 2420 599 2450 630 Q 2466 646 2449 659 Q 2431 672 2383 691 Q 2365 698 2322 680 Q 2283 670 2252 658 Q 2221 646 2201 642 Q 2186 641 2184 635 Q 2181 631 2198 622 Q 2223 612 2255 621 Q 2333 654 2358 646 Q 2371 640 2369 598 Q 2357 441 2347 410 Q 2343 395 2353 373 C 2363 345 2375 358 2385 386 Z" fill="lightgray"></path>
      </clipPath>
      <path clip-path="url(#make-me-a-hanzi-clip-19)" d="M 2190 634 L 2244 635 L 2290 654 L 2358 669 L 2382 663 L 2406 639 L 2388 559 L 2373 422 L 2356 382 " fill="none" id="make-me-a-hanzi-animation-19" stroke-dasharray="623 1246" stroke-linecap="round"></path>

      <clipPath id="make-me-a-hanzi-clip-20">
      <path d="M 2268 351 Q 2249 348 2248 365 Q 2251 494 2263 517 Q 2269 533 2262 543 Q 2247 559 2224 569 Q 2208 575 2200 567 Q 2194 563 2201 552 Q 2213 530 2203 373 Q 2200 357 2196 339 Q 2190 320 2204 307 Q 2222 292 2239 304 Q 2269 331 2371 346 Q 2393 349 2406 340 Q 2418 331 2393 156 Q 2386 101 2362 66 Q 2355 57 2335 61 Q 2308 68 2284 75 Q 2271 79 2271 73 Q 2271 69 2278 62 Q 2324 17 2339 -12 Q 2346 -30 2362 -21 Q 2419 9 2428 78 Q 2444 171 2455 273 Q 2461 304 2475 331 Q 2485 346 2475 355 Q 2460 371 2428 389 Q 2410 398 2387 387 Q 2386 387 2385 386 L 2353 373 Q 2350 374 2349 373 Q 2322 367 2268 351 Z" fill="lightgray"></path>
      </clipPath>
      <path clip-path="url(#make-me-a-hanzi-clip-20)" d="M 2209 560 L 2223 549 L 2235 525 L 2224 363 L 2227 335 L 2269 336 L 2402 368 L 2422 362 L 2442 338 L 2414 132 L 2395 62 L 2383 41 L 2359 24 L 2278 70 " fill="none" id="make-me-a-hanzi-animation-20" stroke-dasharray="1021 2042" stroke-linecap="round"></path>

      <clipPath id="make-me-a-hanzi-clip-21">
      <path d="M 2101 183 Q 2089 180 2088 170 Q 2087 157 2097 151 Q 2119 138 2153 123 Q 2163 122 2173 130 Q 2192 151 2317 227 Q 2333 237 2346 249 Q 2358 258 2357 266 Q 2351 270 2340 267 Q 2148 186 2101 183 Z" fill="lightgray"></path>
      </clipPath>
      <path clip-path="url(#make-me-a-hanzi-clip-21)" d="M 2103 168 L 2154 160 L 2277 220 L 2289 231 L 2300 231 L 2331 255 L 2352 263 " fill="none" id="make-me-a-hanzi-animation-21" stroke-dasharray="405 810" stroke-linecap="round"></path>

      <clipPath id="make-me-a-hanzi-clip-22">
      <path d="M 2678 706 Q 2706 712 2732 715 Q 2739 714 2746 723 Q 2747 732 2730 739 Q 2694 751 2624 727 Q 2618 727 2614 725 Q 2574 715 2470 699 Q 2451 695 2466 684 Q 2487 666 2508 670 L 2534 677 Q 2577 687 2634 698 L 2678 706 Z" fill="lightgray"></path>
      </clipPath>
      <path clip-path="url(#make-me-a-hanzi-clip-22)" d="M 2479 688 L 2510 688 L 2687 726 L 2738 725 " fill="none" id="make-me-a-hanzi-animation-22" stroke-dasharray="391 782" stroke-linecap="round"></path>

      <clipPath id="make-me-a-hanzi-clip-23">
      <path d="M 2508 670 Q 2518 654 2519 568 Q 2518 520 2517 435 C 2517 405 2548 415 2549 445 Q 2550 479 2552 509 L 2553 535 Q 2554 562 2557 585 L 2558 608 Q 2558 620 2561 636 Q 2567 655 2534 677 C 2510 694 2496 698 2508 670 Z" fill="lightgray"></path>
      </clipPath>
      <path clip-path="url(#make-me-a-hanzi-clip-23)" d="M 2515 670 L 2531 658 L 2539 632 L 2534 466 L 2530 451 L 2520 444 " fill="none" id="make-me-a-hanzi-animation-23" stroke-dasharray="369 738" stroke-linecap="round"></path>

      <clipPath id="make-me-a-hanzi-clip-24">
      <path d="M 2649 455 Q 2640 416 2661 379 Q 2670 366 2679 377 Q 2691 392 2692 474 L 2692 493 Q 2689 632 2701 672 Q 2707 685 2697 695 Q 2690 701 2678 706 C 2651 719 2621 725 2634 698 Q 2661 653 2652 489 Q 2651 485 2651 479 L 2649 455 Z" fill="lightgray"></path>
      </clipPath>
      <path clip-path="url(#make-me-a-hanzi-clip-24)" d="M 2642 698 L 2672 674 L 2673 665 L 2670 382 " fill="none" id="make-me-a-hanzi-animation-24" stroke-dasharray="458 916" stroke-linecap="round"></path>

      <clipPath id="make-me-a-hanzi-clip-25">
      <path d="M 2557 585 Q 2560 585 2564 586 Q 2601 596 2629 603 Q 2645 609 2638 617 Q 2628 626 2610 626 Q 2577 626 2558 608 C 2536 588 2530 583 2557 585 Z" fill="lightgray"></path>
      </clipPath>
      <path clip-path="url(#make-me-a-hanzi-clip-25)" d="M 2560 591 L 2580 606 L 2631 612 " fill="none" id="make-me-a-hanzi-animation-25" stroke-dasharray="204 408" stroke-linecap="round"></path>

      <clipPath id="make-me-a-hanzi-clip-26">
      <path d="M 2552 509 Q 2594 522 2624 528 Q 2640 532 2633 541 Q 2624 550 2606 551 Q 2585 551 2553 535 C 2526 522 2523 500 2552 509 Z" fill="lightgray"></path>
      </clipPath>
      <path clip-path="url(#make-me-a-hanzi-clip-26)" d="M 2559 515 L 2566 528 L 2623 538 " fill="none" id="make-me-a-hanzi-animation-26" stroke-dasharray="201 402" stroke-linecap="round"></path>

      <clipPath id="make-me-a-hanzi-clip-27">
      <path d="M 2692 474 Q 2723 493 2724 499 Q 2720 503 2712 501 Q 2702 498 2692 493 L 2651 479 Q 2600 463 2549 445 L 2517 435 Q 2507 434 2496 429 Q 2481 425 2455 424 Q 2448 423 2446 416 Q 2445 407 2451 402 Q 2466 392 2488 379 Q 2495 378 2502 383 Q 2538 410 2649 455 L 2692 474 Z" fill="lightgray"></path>
      </clipPath>
      <path clip-path="url(#make-me-a-hanzi-clip-27)" d="M 2457 412 L 2491 404 L 2698 484 L 2718 499 " fill="none" id="make-me-a-hanzi-animation-27" stroke-dasharray="410 820" stroke-linecap="round"></path>

      <clipPath id="make-me-a-hanzi-clip-28">
      <path d="M 2835 504 Q 2853 522 2888 571 Q 2903 593 2929 617 Q 2941 626 2936 633 Q 2935 640 2885 658 Q 2870 665 2855 654 Q 2813 630 2722 617 Q 2707 616 2718 604 Q 2736 591 2804 606 Q 2840 616 2846 609 Q 2850 603 2839 586 Q 2823 553 2801 520 L 2782 496 Q 2757 468 2716 430 Q 2706 420 2717 420 Q 2757 427 2808 477 L 2835 504 Z" fill="lightgray"></path>
      </clipPath>
      <path clip-path="url(#make-me-a-hanzi-clip-28)" d="M 2725 609 L 2791 615 L 2849 629 L 2874 627 L 2881 621 L 2863 577 L 2818 512 L 2766 457 L 2722 426 " fill="none" id="make-me-a-hanzi-animation-28" stroke-dasharray="544 1088" stroke-linecap="round"></path>

      <clipPath id="make-me-a-hanzi-clip-29">
      <path d="M 2808 477 Q 2848 447 2892 410 Q 2904 398 2914 397 Q 2920 397 2924 404 Q 2931 414 2919 441 Q 2910 469 2835 504 L 2801 520 Q 2758 541 2733 550 Q 2726 553 2726 545 Q 2727 536 2735 530 Q 2757 515 2782 496 L 2808 477 Z" fill="lightgray"></path>
      </clipPath>
      <path clip-path="url(#make-me-a-hanzi-clip-29)" d="M 2733 543 L 2868 461 L 2894 439 L 2913 410 " fill="none" id="make-me-a-hanzi-animation-29" stroke-dasharray="355 710" stroke-linecap="round"></path>

      <clipPath id="make-me-a-hanzi-clip-30">
      <path d="M 2671 301 Q 2777 344 2781 350 Q 2781 351 2782 352 Q 2783 362 2769 375 Q 2753 391 2744 393 Q 2738 394 2732 386 Q 2689 335 2519 293 Q 2500 289 2519 283 Q 2546 277 2647 292 L 2671 301 Z" fill="lightgray"></path>
      </clipPath>
      <path clip-path="url(#make-me-a-hanzi-clip-30)" d="M 2776 354 L 2746 361 L 2677 322 L 2614 303 L 2523 288 " fill="none" id="make-me-a-hanzi-animation-30" stroke-dasharray="396 792" stroke-linecap="round"></path>

      <clipPath id="make-me-a-hanzi-clip-31">
      <path d="M 2700 243 Q 2703 279 2700 281 Q 2684 294 2671 301 C 2645 316 2636 320 2647 292 Q 2665 265 2648 52 Q 2632 -32 2678 -80 Q 2678 -79 2679 -80 Q 2689 -81 2693 -70 Q 2703 -43 2701 -17 Q 2700 52 2699 217 L 2700 243 Z" fill="lightgray"></path>
      </clipPath>
      <path clip-path="url(#make-me-a-hanzi-clip-31)" d="M 2654 293 L 2669 282 L 2678 264 L 2672 -5 L 2679 -70 " fill="none" id="make-me-a-hanzi-animation-31" stroke-dasharray="501 1002" stroke-linecap="round"></path>

      <clipPath id="make-me-a-hanzi-clip-32">
      <path d="M 2557 255 Q 2548 222 2475 158 Q 2462 149 2478 151 Q 2515 151 2600 234 Q 2607 241 2606 247 Q 2605 254 2588 260 Q 2572 266 2564 264 Q 2560 263 2557 255 Z" fill="lightgray"></path>
      </clipPath>
      <path clip-path="url(#make-me-a-hanzi-clip-32)" d="M 2595 244 L 2576 240 L 2515 177 L 2496 164 L 2485 164 L 2481 157 " fill="none" id="make-me-a-hanzi-animation-32" stroke-dasharray="277 554" stroke-linecap="round"></path>

      <clipPath id="make-me-a-hanzi-clip-33">
      <path d="M 2626 118 Q 2635 124 2633 134 Q 2632 143 2617 163 Q 2601 181 2588 183 Q 2575 184 2577 169 Q 2586 133 2465 26 Q 2458 22 2454 17 Q 2450 10 2460 9 Q 2502 9 2600 97 Q 2615 112 2626 118 Z" fill="lightgray"></path>
      </clipPath>
      <path clip-path="url(#make-me-a-hanzi-clip-33)" d="M 2586 173 L 2598 154 L 2600 136 L 2577 106 L 2508 44 L 2463 17 " fill="none" id="make-me-a-hanzi-animation-33" stroke-dasharray="352 704" stroke-linecap="round"></path>

      <clipPath id="make-me-a-hanzi-clip-34">
      <path d="M 2754 195 Q 2833 250 2871 270 Q 2887 274 2884 284 Q 2880 299 2862 316 Q 2846 332 2825 334 Q 2812 334 2812 317 Q 2815 296 2740 208 C 2721 185 2729 178 2754 195 Z" fill="lightgray"></path>
      </clipPath>
      <path clip-path="url(#make-me-a-hanzi-clip-34)" d="M 2825 320 L 2840 291 L 2772 223 L 2752 214 " fill="none" id="make-me-a-hanzi-animation-34" stroke-dasharray="279 558" stroke-linecap="round"></path>

      <clipPath id="make-me-a-hanzi-clip-35">
      <path d="M 2740 208 Q 2710 236 2700 243 C 2676 262 2681 241 2699 217 Q 2819 51 2857 40 Q 2914 30 3000 40 Q 3016 41 3018 45 Q 3021 51 3008 57 Q 2852 118 2777 176 Q 2765 186 2754 195 L 2740 208 Z" fill="lightgray"></path>
      </clipPath>
      <path clip-path="url(#make-me-a-hanzi-clip-35)" d="M 2700 236 L 2714 211 L 2725 206 L 2765 159 L 2858 82 L 2921 63 L 3011 50 " fill="none" id="make-me-a-hanzi-animation-35" stroke-dasharray="508 1016" stroke-linecap="round"></path>

      <clipPath id="make-me-a-hanzi-clip-36">
      <path d="M 3574 508 L 3660 520 L 3724 526 L 3805 538 L 3834 544 Q 3840 545 3842 552 Q 3845 558 3831 566 Q 3810 582 3794 585 Q 3779 587 3744 582 L 3725 578 Q 3686 569 3586 554 L 3494 542 Q 3417 533 3411 533 L 3311 526 Q 3301 525 3296 521 Q 3292 517 3300 508 Q 3307 497 3332 491 Q 3358 485 3390 488 L 3486 497 Q 3521 500 3524 502 L 3574 508 Z" fill="lightgray"></path>
      </clipPath>
      <path clip-path="url(#make-me-a-hanzi-clip-36)" d="M 3306 517 L 3330 509 L 3367 508 L 3494 519 L 3788 561 L 3832 554 " fill="none" id="make-me-a-hanzi-animation-36" stroke-dasharray="659 1318" stroke-linecap="round"></path>

      <clipPath id="make-me-a-hanzi-clip-37">
      <path d="M 3222 -9 L 3224 -28 L 3228 -43 L 3239 -65 Q 3243 -78 3255 -88 Q 3268 -105 3278 -88 Q 3284 -82 3285 -65 Q 3286 -49 3289 -30 Q 3292 -11 3290 4 L 3272 228 Q 3270 262 3271 268 L 3274 286 C 3279 314 3279 314 3266 322 L 3243 336 Q 3218 348 3204 345 Q 3190 342 3189 340 Q 3185 339 3193 324 L 3202 309 Q 3210 292 3214 280 L 3216 259 Q 3220 229 3220 218 L 3228 123 Q 3232 54 3227 23 Q 3223 -8 3222 -9 Z" fill="lightgray"></path>
      </clipPath>
      <path clip-path="url(#make-me-a-hanzi-clip-37)" d="M 3199 335 L 3226 317 L 3244 286 L 3258 69 L 3257 -27 L 3267 -85 " fill="none" id="make-me-a-hanzi-animation-37" stroke-dasharray="569 1138" stroke-linecap="round"></path>

      <clipPath id="make-me-a-hanzi-clip-38">
      <path d="M 3274 286 L 3294 291 Q 3317 296 3344 300 L 3382 304 L 3543 328 L 3598 334 L 3716 346 Q 3728 346 3782 350 Q 3836 354 3851 352 Q 3875 349 3881 324 L 3881 242 L 3871 103 Q 3864 7 3842 -42 Q 3833 -60 3822 -62 Q 3799 -65 3766 -44 L 3738 -28 L 3720 -20 Q 3710 -15 3706 -18 Q 3703 -21 3711 -32 L 3761 -99 Q 3767 -104 3772 -113 L 3795 -152 Q 3803 -167 3810 -168 Q 3821 -173 3837 -161 Q 3854 -149 3869 -126 Q 3884 -104 3892 -86 Q 3914 -41 3926 67 L 3940 227 Q 3944 242 3947 268 Q 3950 294 3953 301 L 3966 323 Q 3975 338 3976 343 Q 3978 347 3966 360 Q 3959 371 3938 386 L 3908 408 Q 3894 417 3889 418 Q 3884 418 3869 411 Q 3855 404 3797 394 L 3711 379 Q 3706 377 3666 373 L 3598 365 L 3544 358 L 3446 346 L 3300 326 Q 3275 322 3266 322 C 3236 318 3245 279 3274 286 Z" fill="lightgray"></path>
      </clipPath>
      <path clip-path="url(#make-me-a-hanzi-clip-38)" d="M 3270 317 L 3286 307 L 3832 377 L 3886 378 L 3901 367 L 3924 340 L 3916 304 L 3897 60 L 3869 -60 L 3841 -98 L 3823 -109 L 3712 -24 " fill="none" id="make-me-a-hanzi-animation-38" stroke-dasharray="1418 2836" stroke-linecap="round"></path>

      <clipPath id="make-me-a-hanzi-clip-39">
      <path d="M 3543 328 L 3542 171 Q 3542 134 3540 120 L 3535 86 Q 3532 65 3526 50 Q 3521 35 3524 22 L 3528 4 L 3536 -20 Q 3538 -29 3547 -42 Q 3555 -50 3560 -50 Q 3566 -51 3573 -44 Q 3581 -37 3582 -25 L 3588 10 Q 3594 42 3594 46 L 3598 334 L 3598 365 L 3598 390 Q 3598 404 3600 430 L 3604 450 L 3612 466 Q 3617 473 3616 478 Q 3615 482 3610 490 L 3598 500 Q 3588 504 3574 508 C 3545 517 3512 528 3524 502 L 3532 485 Q 3535 480 3540 453 L 3541 439 Q 3544 425 3544 379 L 3544 358 L 3543 328 Z" fill="lightgray"></path>
      </clipPath>
      <path clip-path="url(#make-me-a-hanzi-clip-39)" d="M 3531 500 L 3573 468 L 3569 130 L 3557 31 L 3561 -34 " fill="none" id="make-me-a-hanzi-animation-39" stroke-dasharray="684 1368" stroke-linecap="round"></path>

      <clipPath id="make-me-a-hanzi-clip-40">
      <path d="M 3411 255 L 3375 265 Q 3365 267 3361 265 Q 3358 262 3364 250 L 3372 238 Q 3372 237 3375 234 L 3380 222 Q 3403 188 3419 178 Q 3431 167 3441 169 Q 3451 170 3456 182 Q 3461 194 3460 210 Q 3456 237 3433 246 L 3411 255 Z" fill="lightgray"></path>
      </clipPath>
      <path clip-path="url(#make-me-a-hanzi-clip-40)" d="M 3368 259 L 3426 214 L 3438 187 " fill="none" id="make-me-a-hanzi-animation-40" stroke-dasharray="231 462" stroke-linecap="round"></path>

      <clipPath id="make-me-a-hanzi-clip-41">
      <path d="M 3478 138 L 3410 105 L 3356 88 L 3344 86 Q 3341 85 3328 85 L 3318 82 Q 3316 80 3314 73 Q 3313 66 3334 42 Q 3339 31 3352 24 Q 3366 16 3370 18 Q 3374 19 3381 26 L 3421 66 Q 3453 92 3459 98 L 3486 125 Q 3496 134 3492 138 Q 3488 142 3478 138 Z" fill="lightgray"></path>
      </clipPath>
      <path clip-path="url(#make-me-a-hanzi-clip-41)" d="M 3326 73 L 3364 56 L 3485 133 " fill="none" id="make-me-a-hanzi-animation-41" stroke-dasharray="313 626" stroke-linecap="round"></path>

      <clipPath id="make-me-a-hanzi-clip-42">
      <path d="M 3668 180 L 3679 184 L 3762 225 Q 3773 231 3782 233 L 3797 237 Q 3807 240 3808 244 Q 3812 258 3789 279 Q 3766 299 3753 302 Q 3746 306 3740 304 Q 3736 302 3733 287 Q 3730 272 3709 246 L 3662 191 Q 3658 184 3659 180 Q 3660 175 3668 180 Z" fill="lightgray"></path>
      </clipPath>
      <path clip-path="url(#make-me-a-hanzi-clip-42)" d="M 3797 249 L 3759 261 L 3664 185 " fill="none" id="make-me-a-hanzi-animation-42" stroke-dasharray="290 580" stroke-linecap="round"></path>

      <clipPath id="make-me-a-hanzi-clip-43">
      <path d="M 3644 126 L 3718 38 Q 3730 23 3739 14 Q 3747 4 3757 3 Q 3767 2 3775 13 Q 3782 20 3782 37 Q 3782 53 3777 68 Q 3772 78 3756 91 Q 3741 103 3728 108 Q 3718 115 3698 123 L 3654 138 Q 3644 141 3642 136 Q 3638 132 3644 126 Z" fill="lightgray"></path>
      </clipPath>
      <path clip-path="url(#make-me-a-hanzi-clip-43)" d="M 3649 132 L 3741 62 L 3758 22 " fill="none" id="make-me-a-hanzi-animation-43" stroke-dasharray="287 574" stroke-linecap="round"></path>

</g>
</svg>
